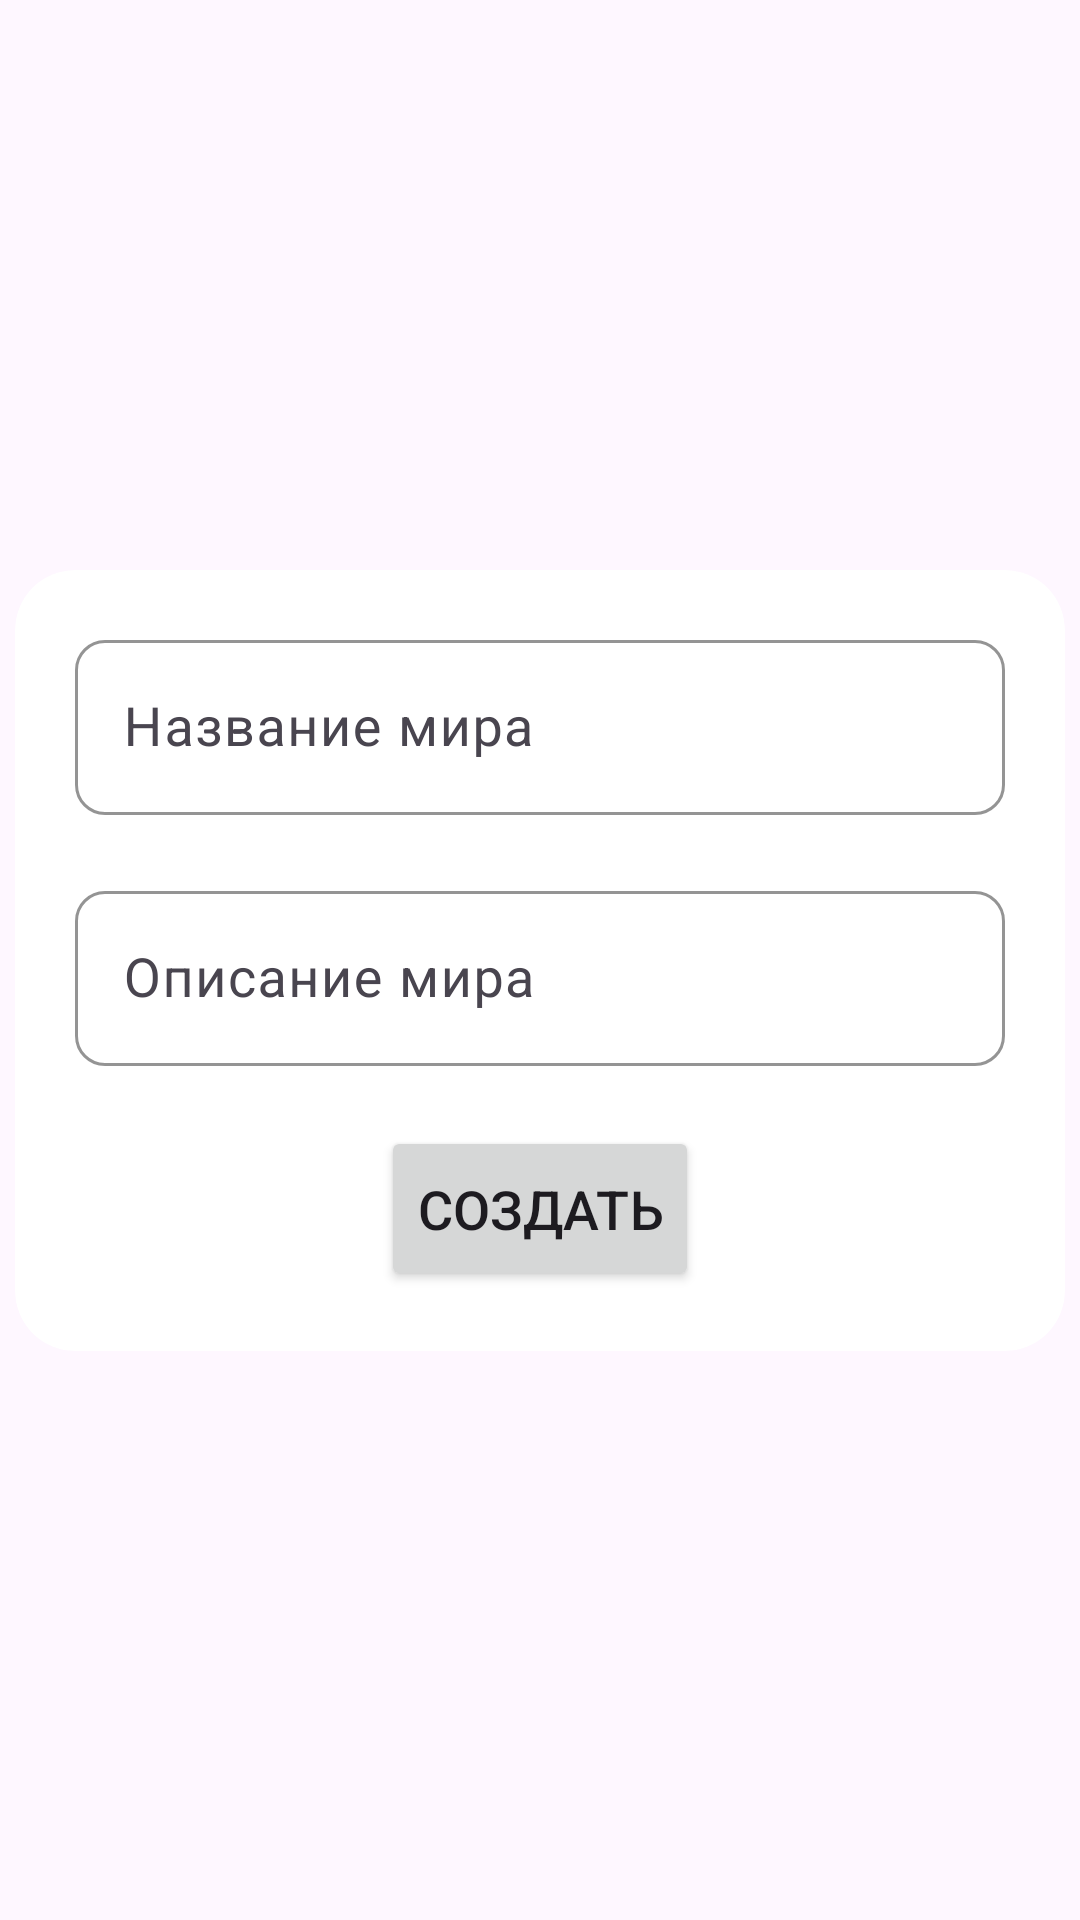

Layout XML and referenced resources for this Android screen:
<!-- AndroidManifest.xml: application theme Theme.CoordinateBook -->
<!-- res/layout/create_world_dialog.xml -->
<?xml version="1.0" encoding="utf-8"?>
<androidx.constraintlayout.widget.ConstraintLayout xmlns:android="http://schemas.android.com/apk/res/android"
    xmlns:app="http://schemas.android.com/apk/res-auto"
    xmlns:tools="http://schemas.android.com/tools"
    android:layout_width="match_parent"
    android:layout_height="match_parent">

    <androidx.cardview.widget.CardView
        android:id="@+id/card"
        android:layout_width="350dp"
        android:layout_height="wrap_content"
        app:cardCornerRadius="20dp"
        app:cardElevation="0dp"
        app:layout_constraintBottom_toBottomOf="parent"
        app:layout_constraintEnd_toEndOf="parent"
        app:layout_constraintStart_toStartOf="parent"
        app:layout_constraintTop_toTopOf="parent">

        <LinearLayout
            android:layout_width="match_parent"
            android:layout_height="match_parent"
            android:gravity="center_horizontal"
            android:orientation="vertical">

            <com.google.android.material.textfield.TextInputLayout
                android:layout_width="match_parent"
                android:layout_height="wrap_content"
                android:layout_marginStart="20dp"
                android:layout_marginTop="18dp"
                android:layout_marginEnd="20dp"
                android:layout_marginBottom="20dp"
                app:boxCornerRadiusBottomEnd="10dp"
                app:boxCornerRadiusBottomStart="10dp"
                app:boxCornerRadiusTopEnd="10dp"
                app:boxCornerRadiusTopStart="10dp"
                app:boxStrokeColor="@color/primary"
                app:hintTextColor="@color/primary">

                <com.google.android.material.textfield.TextInputEditText
                    android:id="@+id/inputWorldName"
                    android:layout_width="match_parent"
                    android:layout_height="wrap_content"
                    android:hint="Название мира"
                    android:textSize="@dimen/medium_text" />
            </com.google.android.material.textfield.TextInputLayout>

            <com.google.android.material.textfield.TextInputLayout
                android:layout_width="match_parent"
                android:layout_height="wrap_content"
                android:layout_marginStart="20dp"
                android:layout_marginEnd="20dp"
                android:layout_marginBottom="20dp"
                app:boxCornerRadiusBottomEnd="10dp"
                app:boxCornerRadiusBottomStart="10dp"
                app:boxCornerRadiusTopEnd="10dp"
                app:boxCornerRadiusTopStart="10dp"
                app:boxStrokeColor="@color/primary"
                app:hintTextColor="@color/primary">

                <com.google.android.material.textfield.TextInputEditText
                    android:id="@+id/inputWorldDescription"
                    android:layout_width="match_parent"
                    android:layout_height="wrap_content"
                    android:hint="Описание мира"
                    android:textSize="@dimen/medium_text" />
            </com.google.android.material.textfield.TextInputLayout>

            <Button
                android:id="@+id/doneButton"
                android:layout_width="wrap_content"
                android:layout_height="55dp"
                android:layout_marginBottom="20dp"
                android:text="Создать"
                android:textSize="@dimen/medium_text" />
        </LinearLayout>

    </androidx.cardview.widget.CardView>
</androidx.constraintlayout.widget.ConstraintLayout>
<!-- resources referenced by this layout -->
<resources>
  <color name="primary">#588157</color>
  <dimen name="medium_text">18sp</dimen>
  <style name="Theme.CoordinateBook" parent="Base.Theme.CoordinateBook" />
  <style name="Base.Theme.CoordinateBook" parent="Theme.Material3.DayNight.NoActionBar">
          
          
          <item name="colorPrimary">@color/dark_primary</item>
          <item name="android:statusBarColor">@color/dark_primary</item>
  
      </style>
  <color name="dark_primary">#588157</color>
</resources>
